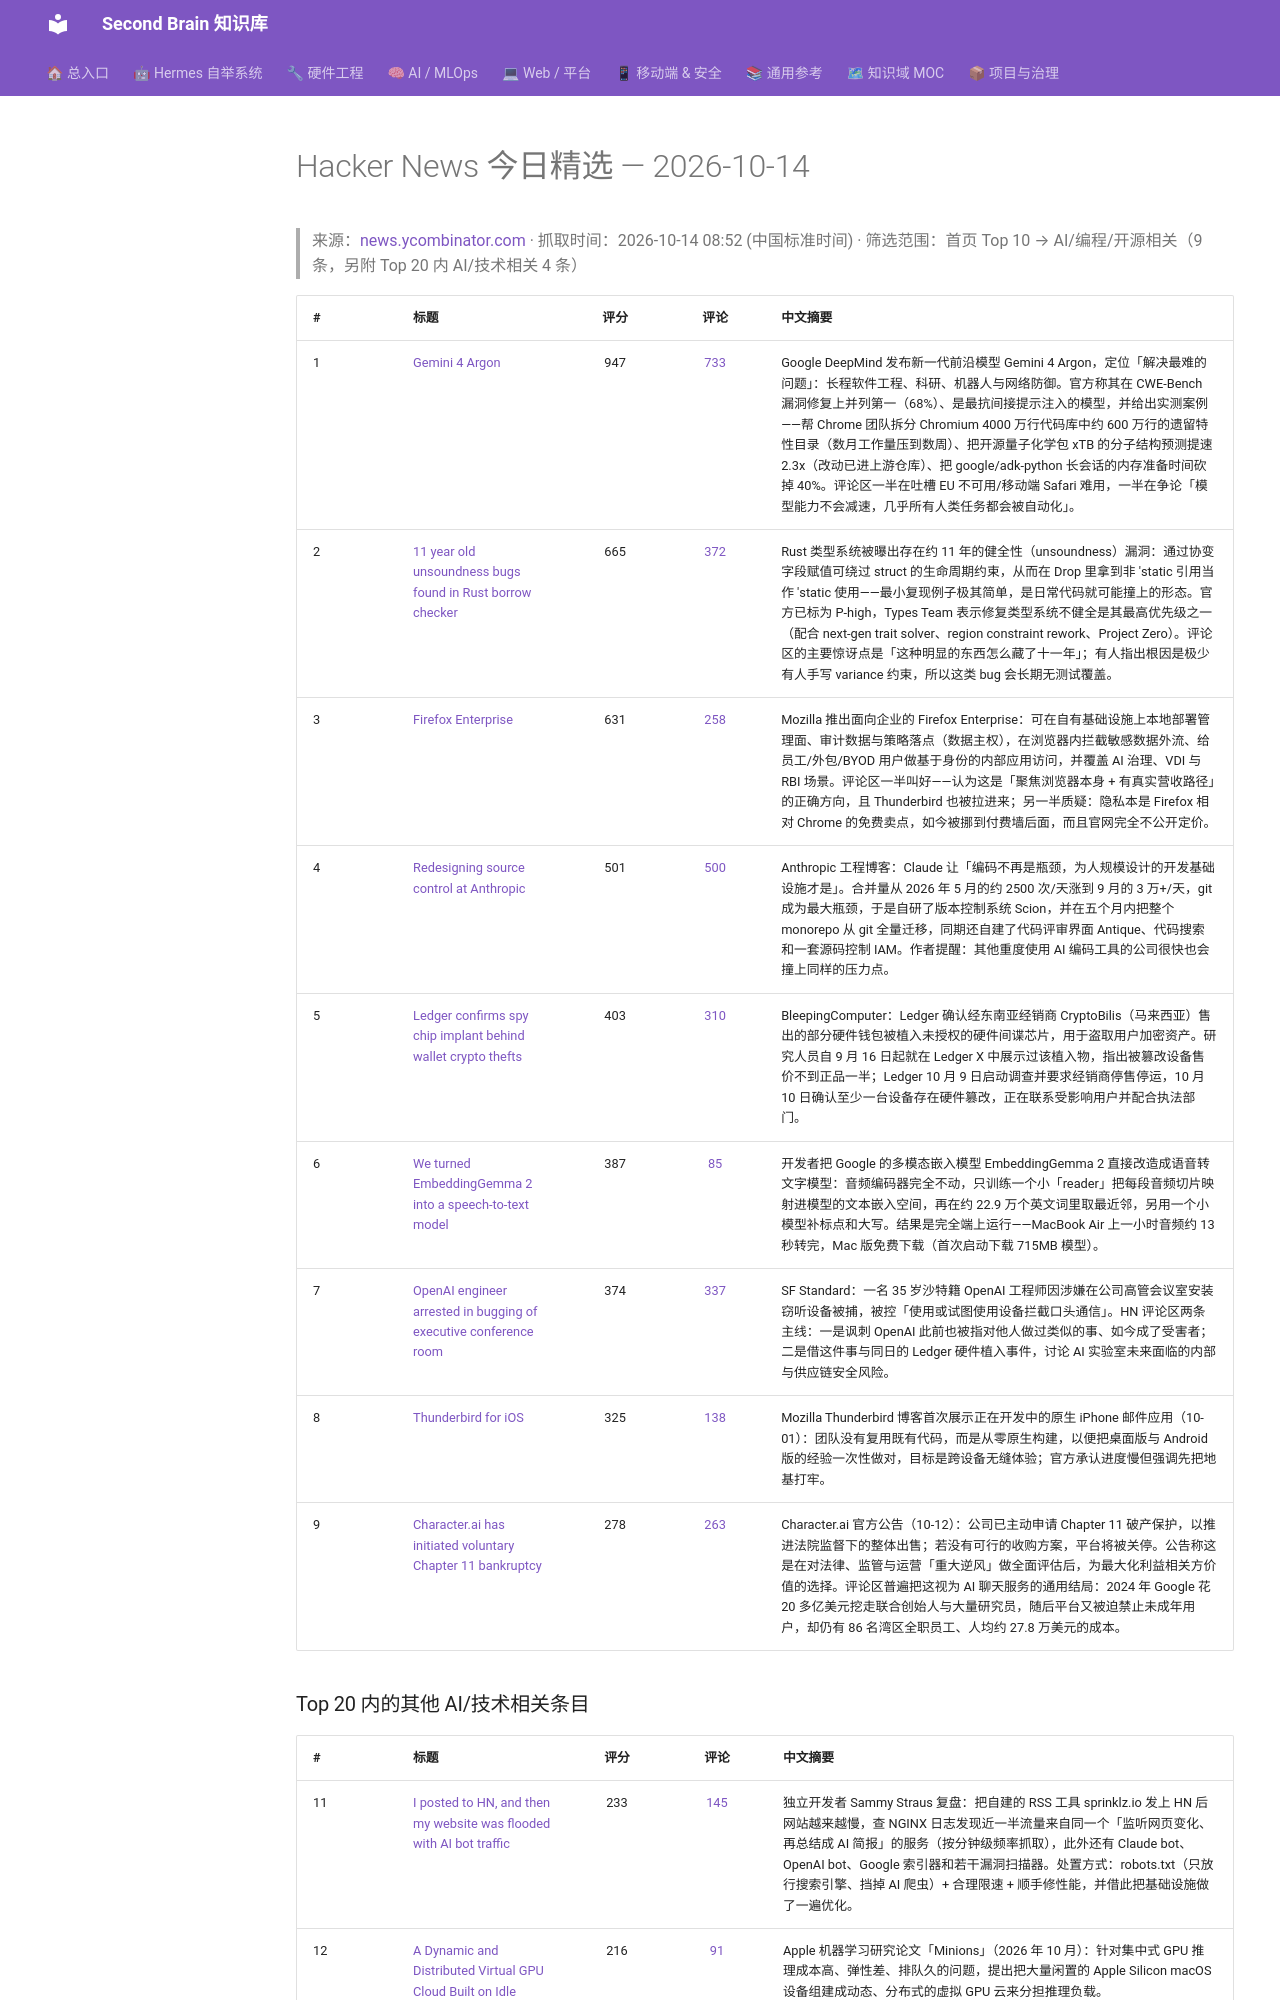

repository: mo9652962-ai/second-brain · page: kb/knowledge/Daily/hackernews-2026-10-14/index.html · generator: mkdocs

---
tags: [hackernews, daily, tech, news]
type: daily
created: 2026-10-14
---

# Hacker News 今日精选 — 2026-10-14

> 来源：[news.ycombinator.com](https://news.ycombinator.com) · 抓取时间：2026-10-14 08:52 (中国标准时间) · 筛选范围：首页 Top 10 → AI/编程/开源相关（9 条，另附 Top 20 内 AI/技术相关 4 条）

| # | 标题 | 评分 | 评论 | 中文摘要 |
|:--|:-----|:----:|:----:|:--------|
| 1 | [Gemini 4 Argon](https://deepmind.google/models/gemini/) | 947 | [733](https://news.ycombinator.com/item?id=50073879) | Google DeepMind 发布新一代前沿模型 Gemini 4 Argon，定位「解决最难的问题」：长程软件工程、科研、机器人与网络防御。官方称其在 CWE-Bench 漏洞修复上并列第一（68%）、是最抗间接提示注入的模型，并给出实测案例——帮 Chrome 团队拆分 Chromium 4000 万行代码库中约 600 万行的遗留特性目录（数月工作量压到数周）、把开源量子化学包 xTB 的分子结构预测提速 2.3x（改动已进上游仓库）、把 google/adk-python 长会话的内存准备时间砍掉 40%。评论区一半在吐槽 EU 不可用/移动端 Safari 难用，一半在争论「模型能力不会减速，几乎所有人类任务都会被自动化」。 |
| 2 | [11 year old unsoundness bugs found in Rust borrow checker](https://github.com/rust-lang/rust/issues/164250) | 665 | [372](https://news.ycombinator.com/item?id=50069499) | Rust 类型系统被曝出存在约 11 年的健全性（unsoundness）漏洞：通过协变字段赋值可绕过 struct 的生命周期约束，从而在 Drop 里拿到非 'static 引用当作 'static 使用——最小复现例子极其简单，是日常代码就可能撞上的形态。官方已标为 P-high，Types Team 表示修复类型系统不健全是其最高优先级之一（配合 next-gen trait solver、region constraint rework、Project Zero）。评论区的主要惊讶点是「这种明显的东西怎么藏了十一年」；有人指出根因是极少有人手写 variance 约束，所以这类 bug 会长期无测试覆盖。 |
| 3 | [Firefox Enterprise](https://www.firefox.com/en-US/enterprise/) | 631 | [258](https://news.ycombinator.com/item?id=50070302) | Mozilla 推出面向企业的 Firefox Enterprise：可在自有基础设施上本地部署管理面、审计数据与策略落点（数据主权），在浏览器内拦截敏感数据外流、给员工/外包/BYOD 用户做基于身份的内部应用访问，并覆盖 AI 治理、VDI 与 RBI 场景。评论区一半叫好——认为这是「聚焦浏览器本身 + 有真实营收路径」的正确方向，且 Thunderbird 也被拉进来；另一半质疑：隐私本是 Firefox 相对 Chrome 的免费卖点，如今被挪到付费墙后面，而且官网完全不公开定价。 |
| 4 | [Redesigning source control at Anthropic](https://www.anthropic.com/engineering/redesigning-source-control) | 501 | [500](https://news.ycombinator.com/item?id=50073633) | Anthropic 工程博客：Claude 让「编码不再是瓶颈，为人规模设计的开发基础设施才是」。合并量从 2026 年 5 月的约 2500 次/天涨到 9 月的 3 万+/天，git 成为最大瓶颈，于是自研了版本控制系统 Scion，并在五个月内把整个 monorepo 从 git 全量迁移，同期还自建了代码评审界面 Antique、代码搜索和一套源码控制 IAM。作者提醒：其他重度使用 AI 编码工具的公司很快也会撞上同样的压力点。 |
| 5 | [Ledger confirms spy chip implant behind wallet crypto thefts](https://www.bleepingcomputer.com/news/security/ledger-confirms-hardware-wallet-spy-implant-behind-crypto-thefts/) | 403 | [310](https://news.ycombinator.com/item?id=50054092) | BleepingComputer：Ledger 确认经东南亚经销商 CryptoBilis（马来西亚）售出的部分硬件钱包被植入未授权的硬件间谍芯片，用于盗取用户加密资产。研究人员自 9 月 16 日起就在 Ledger X 中展示过该植入物，指出被篡改设备售价不到正品一半；Ledger 10 月 9 日启动调查并要求经销商停售停运，10 月 10 日确认至少一台设备存在硬件篡改，正在联系受影响用户并配合执法部门。 |
| 6 | [We turned EmbeddingGemma 2 into a speech-to-text model](https://eg2.haku.sh/) | 387 | [85](https://news.ycombinator.com/item?id=50069971) | 开发者把 Google 的多模态嵌入模型 EmbeddingGemma 2 直接改造成语音转文字模型：音频编码器完全不动，只训练一个小「reader」把每段音频切片映射进模型的文本嵌入空间，再在约 22.9 万个英文词里取最近邻，另用一个小模型补标点和大写。结果是完全端上运行——MacBook Air 上一小时音频约 13 秒转完，Mac 版免费下载（首次启动下载 715MB 模型）。 |
| 7 | [OpenAI engineer arrested in bugging of executive conference room](https://sfstandard.com/2026/10/13/openai-engineer-arrested-alleged-bugging-executive-conference-room/) | 374 | [337](https://news.ycombinator.com/item?id=50078141) | SF Standard：一名 35 岁沙特籍 OpenAI 工程师因涉嫌在公司高管会议室安装窃听设备被捕，被控「使用或试图使用设备拦截口头通信」。HN 评论区两条主线：一是讽刺 OpenAI 此前也被指对他人做过类似的事、如今成了受害者；二是借这件事与同日的 Ledger 硬件植入事件，讨论 AI 实验室未来面临的内部与供应链安全风险。 |
| 8 | [Thunderbird for iOS](https://blog.thunderbird.net/2026/10/thunderbird-for-ios-a-first-look-at-the-native-iphone-email-app-in-development/) | 325 | [138](https://news.ycombinator.com/item?id=50072913) | Mozilla Thunderbird 博客首次展示正在开发中的原生 iPhone 邮件应用（10-01）：团队没有复用既有代码，而是从零原生构建，以便把桌面版与 Android 版的经验一次性做对，目标是跨设备无缝体验；官方承认进度慢但强调先把地基打牢。 |
| 9 | [Character.ai has initiated voluntary Chapter 11 bankruptcy](https://blog.character.ai/an-update-on-character-ai/) | 278 | [263](https://news.ycombinator.com/item?id=50068036) | Character.ai 官方公告（10-12）：公司已主动申请 Chapter 11 破产保护，以推进法院监督下的整体出售；若没有可行的收购方案，平台将被关停。公告称这是在对法律、监管与运营「重大逆风」做全面评估后，为最大化利益相关方价值的选择。评论区普遍把这视为 AI 聊天服务的通用结局：2024 年 Google 花 20 多亿美元挖走联合创始人与大量研究员，随后平台又被迫禁止未成年用户，却仍有 86 名湾区全职员工、人均约 27.8 万美元的成本。 |
